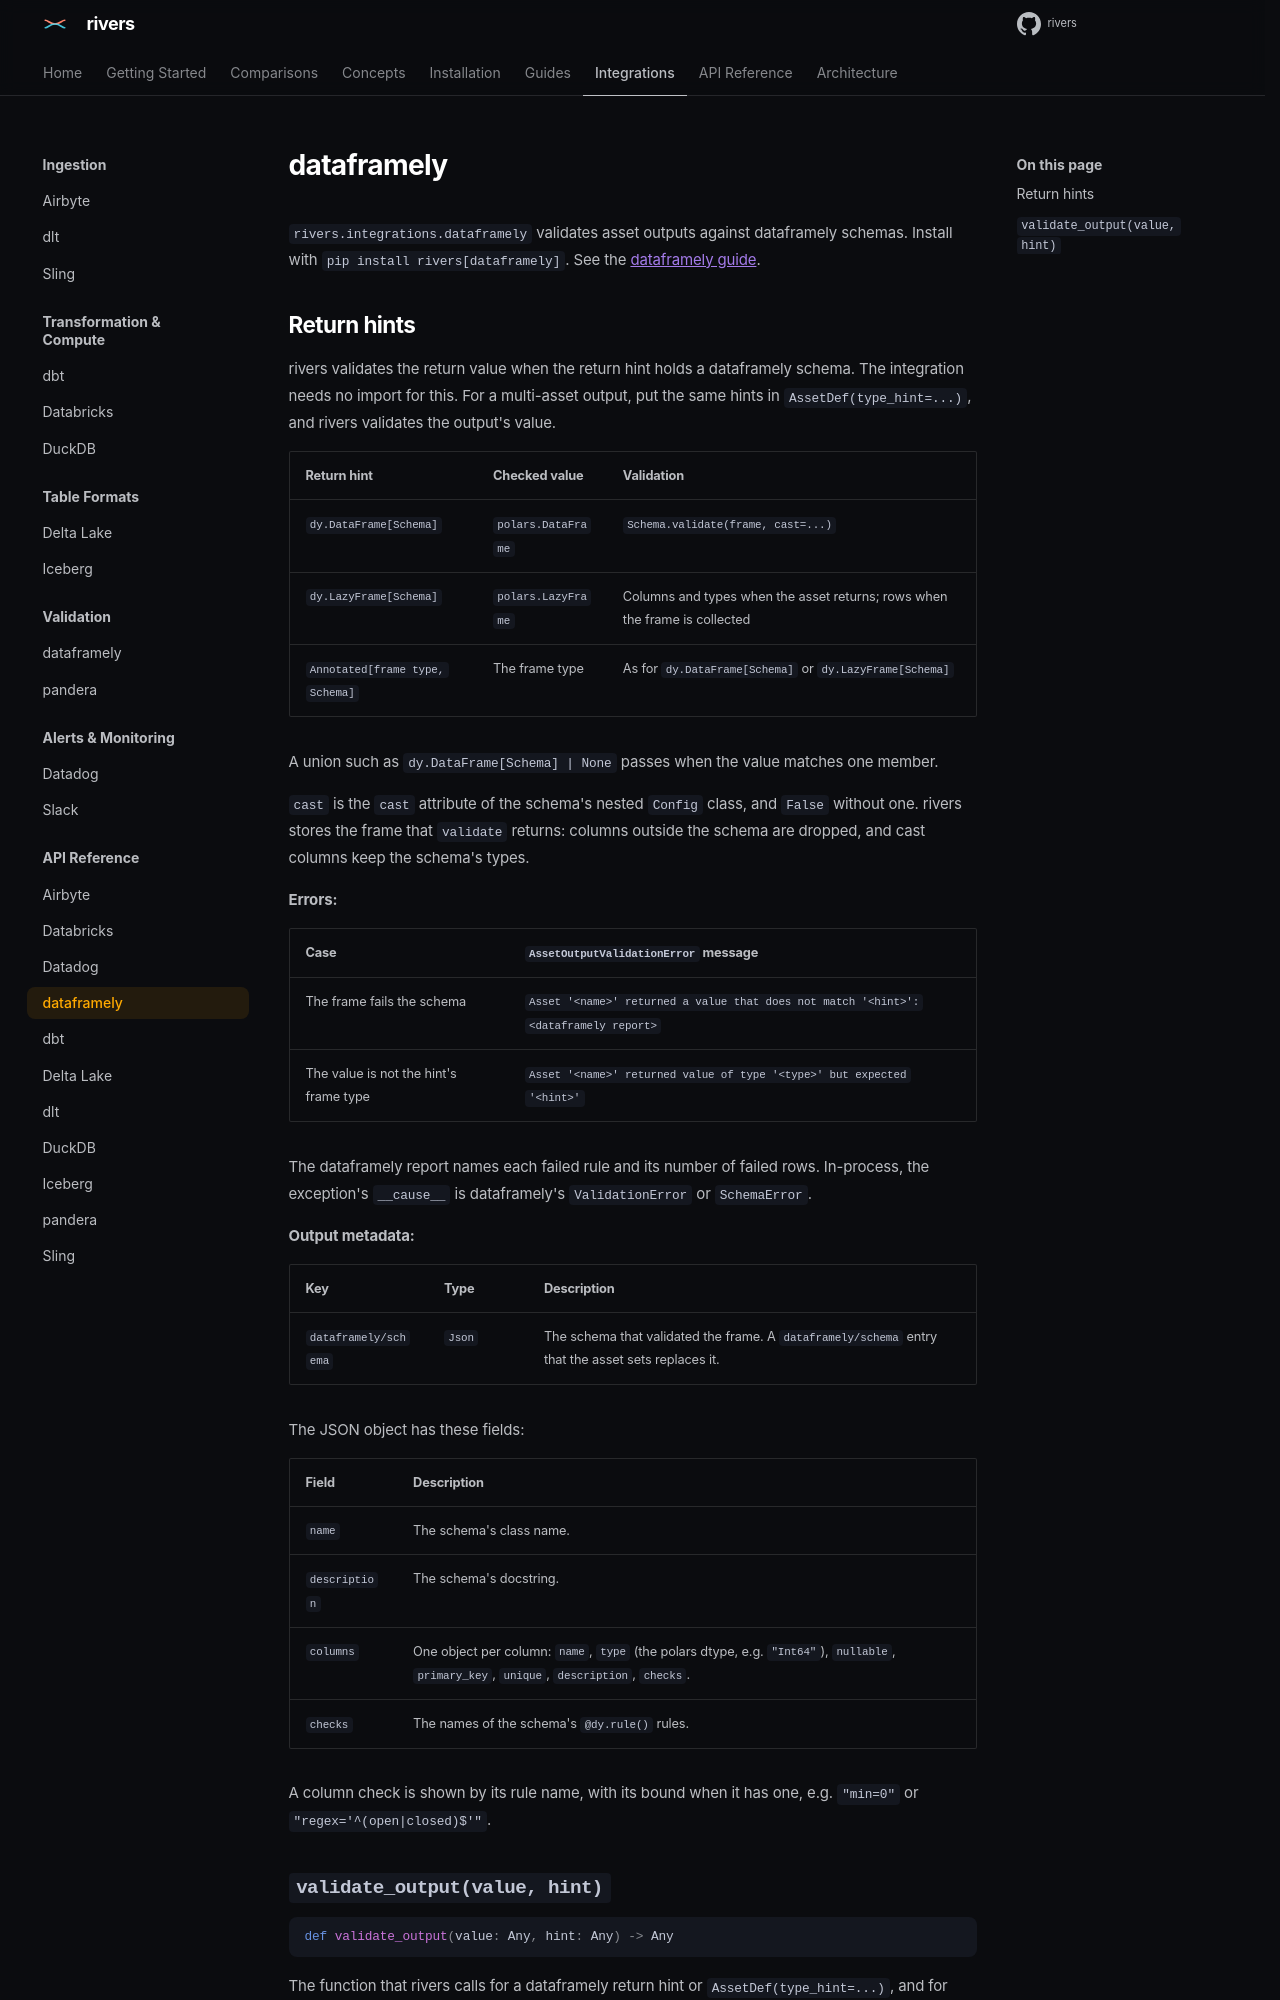

repository: ion-elgreco/rivers · page: docs/0.7.1/api-reference/dataframely/index.html · generator: mkdocs

# dataframely

`rivers.integrations.dataframely` validates asset outputs against dataframely schemas. Install with `pip install rivers[dataframely]`. See the [dataframely guide](../guides/dataframely.md).

## Return hints

rivers validates the return value when the return hint holds a dataframely schema. The integration needs no import for this. For a multi-asset output, put the same hints in `AssetDef(type_hint=...)`, and rivers validates the output's value.

| Return hint | Checked value | Validation |
|-------------|---------------|------------|
| `dy.DataFrame[Schema]` | `polars.DataFrame` | `Schema.validate(frame, cast=...)` |
| `dy.LazyFrame[Schema]` | `polars.LazyFrame` | Columns and types when the asset returns; rows when the frame is collected |
| `Annotated[frame type, Schema]` | The frame type | As for `dy.DataFrame[Schema]` or `dy.LazyFrame[Schema]` |

A union such as `dy.DataFrame[Schema] | None` passes when the value matches one member.

`cast` is the `cast` attribute of the schema's nested `Config` class, and `False` without one. rivers stores the frame that `validate` returns: columns outside the schema are dropped, and cast columns keep the schema's types.

**Errors:**

| Case | `AssetOutputValidationError` message |
|------|--------------------------------------|
| The frame fails the schema | `Asset '<name>' returned a value that does not match '<hint>': <dataframely report>` |
| The value is not the hint's frame type | `Asset '<name>' returned value of type '<type>' but expected '<hint>'` |

The dataframely report names each failed rule and its number of failed rows. In-process, the exception's `__cause__` is dataframely's `ValidationError` or `SchemaError`.

**Output metadata:**

| Key | Type | Description |
|-----|------|-------------|
| `dataframely/schema` | `Json` | The schema that validated the frame. A `dataframely/schema` entry that the asset sets replaces it. |

The JSON object has these fields:

| Field | Description |
|-------|-------------|
| `name` | The schema's class name. |
| `description` | The schema's docstring. |
| `columns` | One object per column: `name`, `type` (the polars dtype, e.g. `"Int64"`), `nullable`, `primary_key`, `unique`, `description`, `checks`. |
| `checks` | The names of the schema's `@dy.rule()` rules. |

A column check is shown by its rule name, with its bound when it has one, e.g. `"min=0"` or `"regex='^(open|closed)$'"`.
